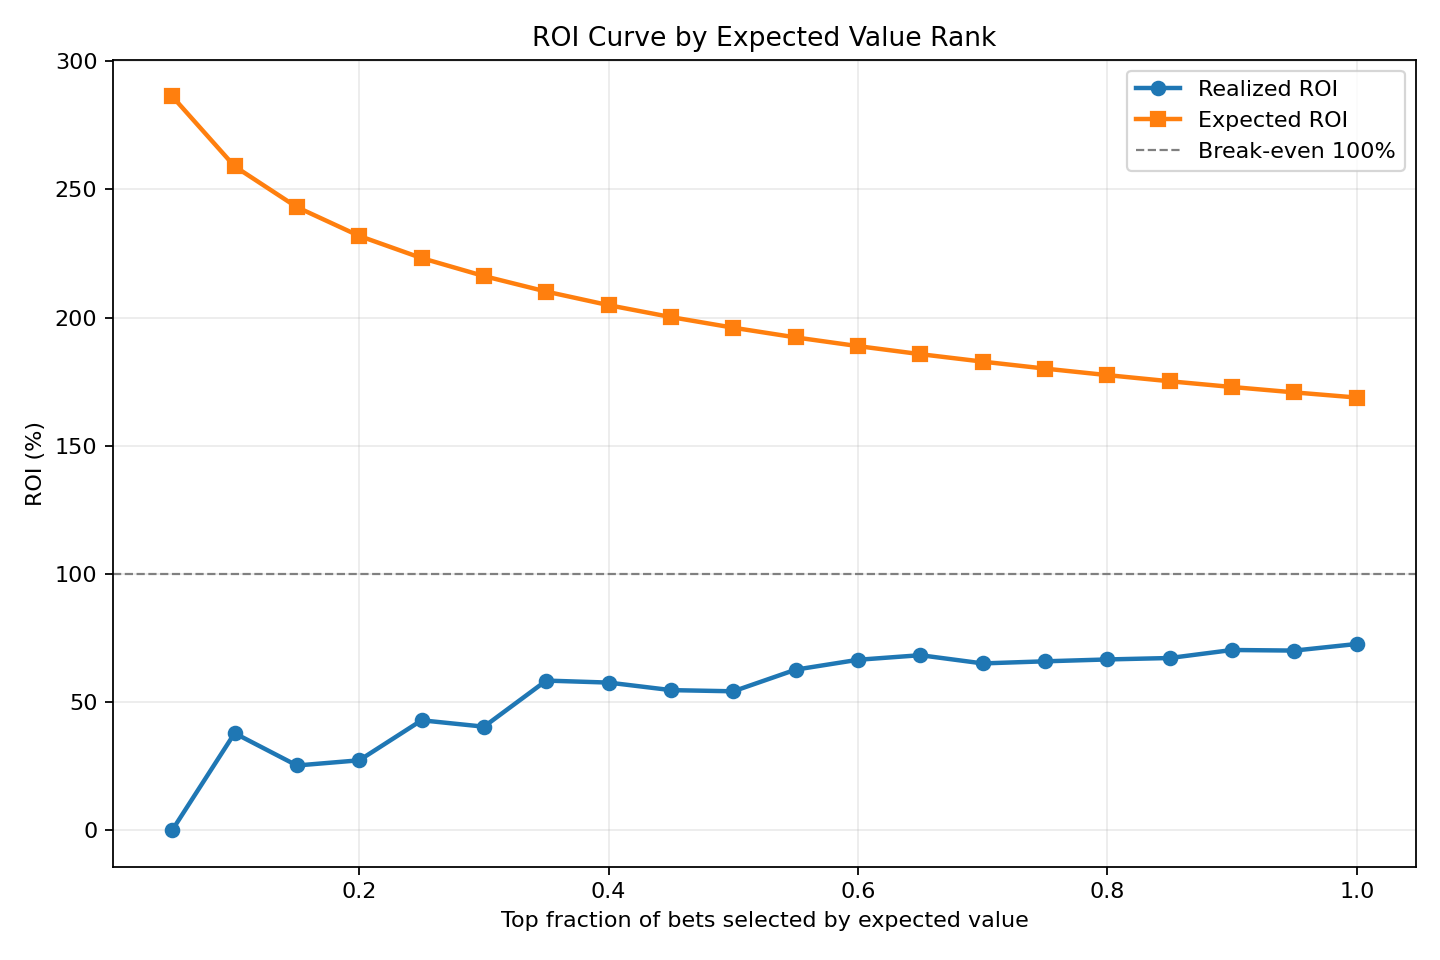

Data behind this chart, as committed beside it:
top_fraction, bets, realized_roi_pct, expected_roi_pct, total_profit, avg_expected_value, avg_expected_profit, avg_realized_profit
0.05, 93, 0.0, 286.3, -93.0, 2.863, 1.863, -1.0
0.1, 186, 37.8, 259, -115.7, 2.59, 1.59, -0.622
0.15, 279, 25.2, 243.1, -208.7, 2.431, 1.431, -0.748
0.2, 372, 27.23, 231.8, -270.7, 2.318, 1.318, -0.7277
0.25, 465, 42.84, 223.2, -265.8, 2.232, 1.232, -0.5716
0.3, 558, 40.34, 216.2, -332.9, 2.162, 1.162, -0.5966
0.35, 651, 58.33, 210.1, -271.3, 2.101, 1.101, -0.4167
0.4, 744, 57.55, 204.8, -315.8, 2.048, 1.048, -0.4245
0.45, 837, 54.61, 200.2, -379.9, 2.002, 1.002, -0.4539
0.5, 930, 54.15, 196, -426.4, 1.96, 0.9602, -0.4585
0.55, 1024, 62.6, 192.2, -383.0, 1.922, 0.9224, -0.374
0.6, 1117, 66.45, 188.8, -374.7, 1.888, 0.8884, -0.3355
0.65, 1210, 68.24, 185.7, -384.3, 1.857, 0.857, -0.3176
0.7, 1303, 65.03, 182.8, -455.7, 1.828, 0.8279, -0.3497
0.75, 1396, 65.85, 180.1, -476.8, 1.801, 0.8007, -0.3415
0.8, 1489, 66.58, 177.5, -497.6, 1.775, 0.7752, -0.3342
0.85, 1582, 67.14, 175.1, -519.8, 1.751, 0.7513, -0.3286
0.9, 1675, 70.27, 172.9, -498.0, 1.729, 0.7289, -0.2973
0.95, 1768, 70.04, 170.8, -529.7, 1.708, 0.7078, -0.2996
1.0, 1862, 72.62, 168.8, -509.8, 1.688, 0.6877, -0.2738
